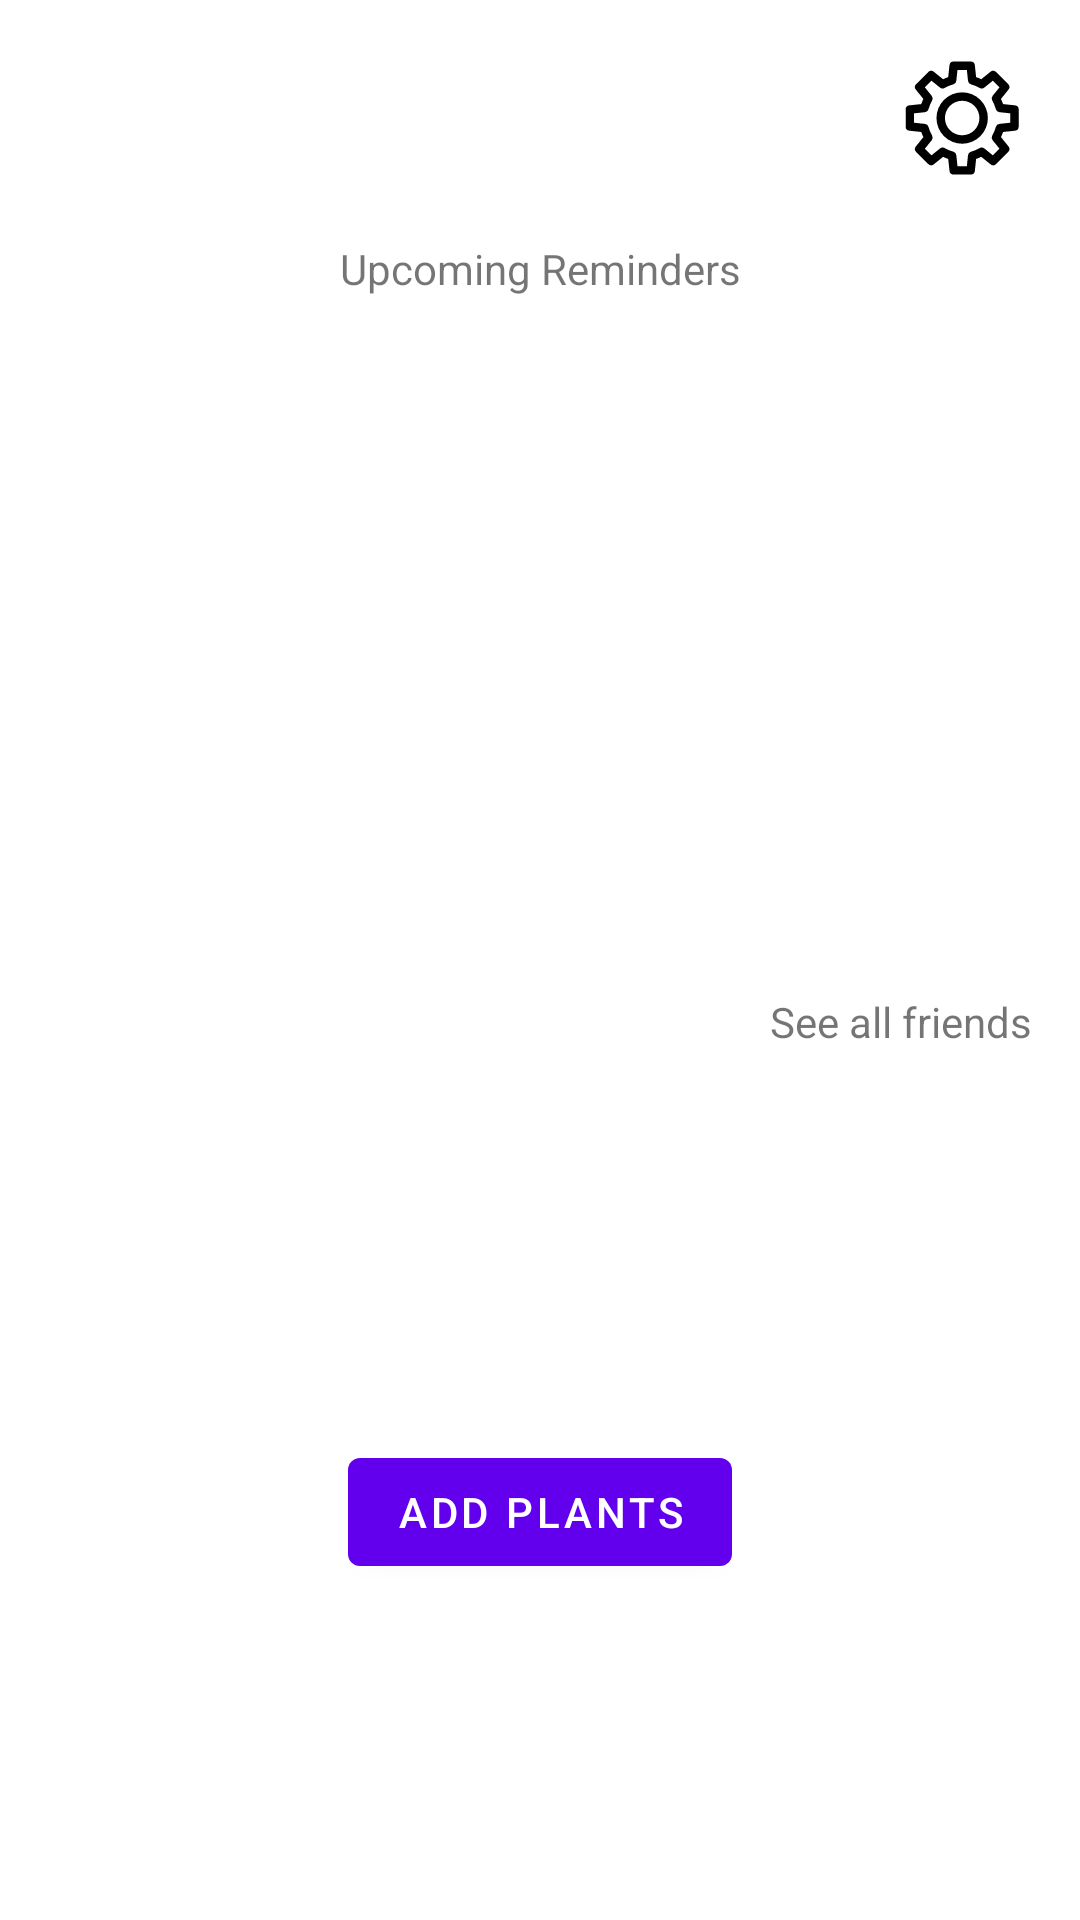

Reconstruct the res/layout file that produces this screen, plus the resources it refers to.
<!-- AndroidManifest.xml: application theme Theme.ChloroFillReminder -->
<!-- res/layout/fragment_landing.xml -->
<?xml version="1.0" encoding="utf-8"?>
<androidx.constraintlayout.widget.ConstraintLayout xmlns:android="http://schemas.android.com/apk/res/android"
    xmlns:app="http://schemas.android.com/apk/res-auto"
    xmlns:tools="http://schemas.android.com/tools"
    android:layout_width="match_parent"
    android:layout_height="match_parent">

    <ImageButton
        android:id="@+id/settings_button"
        android:layout_width="wrap_content"
        android:layout_height="wrap_content"
        android:layout_marginTop="16dp"
        android:layout_marginEnd="16dp"
        android:background="@android:color/transparent"
        android:src="@drawable/ic_settings"
        app:layout_constraintEnd_toEndOf="parent"
        app:layout_constraintTop_toTopOf="parent"
        android:contentDescription="@string/settings_button" />

    <TextView
        android:id="@+id/upcoming_title"
        android:layout_width="wrap_content"
        android:layout_height="wrap_content"
        android:layout_marginTop="16dp"
        android:text="@string/upcoming_reminders"
        app:layout_constraintEnd_toEndOf="parent"
        app:layout_constraintStart_toStartOf="parent"
        app:layout_constraintTop_toBottomOf="@+id/settings_button" />

    <Button
        android:id="@+id/add_plant_button"
        android:layout_width="wrap_content"
        android:layout_height="wrap_content"
        android:text="@string/add_plants"
        app:layout_constraintEnd_toEndOf="parent"
        app:layout_constraintStart_toStartOf="parent"
        app:layout_constraintTop_toTopOf="@+id/bottom_quarter_guide" />

    <androidx.recyclerview.widget.RecyclerView
        android:id="@+id/reminder_recycler"
        android:layout_width="0dp"
        android:layout_height="200dp"
        android:layout_marginStart="16dp"
        android:layout_marginTop="16dp"
        android:layout_marginEnd="16dp"
        app:layout_constraintEnd_toEndOf="parent"
        app:layout_constraintStart_toStartOf="parent"
        app:layout_constraintTop_toBottomOf="@id/upcoming_title" >
    </androidx.recyclerview.widget.RecyclerView>

    <TextView
        android:id="@+id/see_all_plants_button"
        android:layout_width="wrap_content"
        android:layout_height="wrap_content"
        android:text="@string/see_all"
        android:layout_marginTop="16dp"
        app:layout_constraintTop_toBottomOf="@id/reminder_recycler"
        app:layout_constraintEnd_toEndOf="@id/reminder_recycler"
        tools:layout_editor_absoluteX="16dp"
        tools:layout_editor_absoluteY="67dp" />

    <androidx.constraintlayout.widget.Guideline
        android:id="@+id/bottom_quarter_guide"
        android:layout_width="wrap_content"
        android:layout_height="wrap_content"
        android:orientation="horizontal"
        app:layout_constraintGuide_percent="0.75" />

</androidx.constraintlayout.widget.ConstraintLayout>
<!-- resources referenced by this layout -->
<resources>
  <!-- drawable ic_settings: vector/xml drawable (drawable, 2267 chars, omitted) -->
  <string name="add_plants">Add Plants</string>
  <string name="see_all">See all friends</string>
  <string name="settings_button">settings button</string>
  <string name="upcoming_reminders">Upcoming Reminders</string>
  <style name="Theme.ChloroFillReminder" parent="Theme.MaterialComponents.DayNight.DarkActionBar">
          
          <item name="colorPrimary">@color/purple_500</item>
          <item name="colorPrimaryVariant">@color/purple_700</item>
          <item name="colorOnPrimary">@color/white</item>
          
          <item name="colorSecondary">@color/teal_200</item>
          <item name="colorSecondaryVariant">@color/teal_700</item>
          <item name="colorOnSecondary">@color/black</item>
          
          <item name="android:statusBarColor" tools:targetApi="l">?attr/colorPrimaryVariant</item>
          
      </style>
  <color name="purple_500">#FF6200EE</color>
  <color name="purple_700">#FF3700B3</color>
  <color name="white">#FFFFFFFF</color>
  <color name="teal_200">#FF03DAC5</color>
  <color name="teal_700">#FF018786</color>
  <color name="black">#FF000000</color>
</resources>
